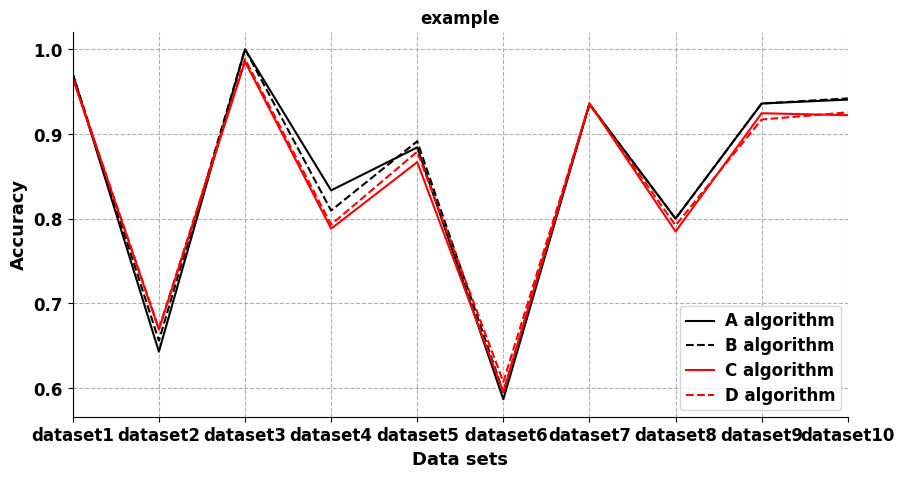

Reproduce this figure in Python.
# -*- coding: utf-8 -*-
import numpy as np
import matplotlib.pyplot as plt
plt.rcParams['font.sans-serif']=['Arial']#如果要显示中文字体，则在此处设为：SimHei
plt.rcParams['axes.unicode_minus']=False#显示负号

x = np.array([3,5,7,9,11,13,15,17,19,21])
A = np.array([0.9708, 0.6429, 1, 0.8333, 0.8841, 0.5867, 0.9352, 0.8000, 0.9359, 0.9405])
B= np.array([0.9708, 0.6558, 1, 0.8095, 0.8913, 0.5950, 0.9352, 0.8000, 0.9359, 0.9419])
C=np.array([0.9657, 0.6688, 0.9855, 0.7881, 0.8667, 0.5952, 0.9361, 0.7848, 0.9244, 0.9221])
D=np.array([0.9664, 0.6701, 0.9884, 0.7929, 0.8790, 0.6072, 0.9352, 0.7920, 0.9170, 0.9254])

#label在图示(legend)中显示。若为数学公式，则最好在字符串前后添加"$"符号
#color：b:blue、g:green、r:red、c:cyan、m:magenta、y:yellow、k:black、w:white、、、
#线型：-  --   -.  :    ,
#marker：.  ,   o   v    <    *    +    1
plt.figure(figsize=(10,5))
plt.grid(linestyle = "--") #设置背景网格线为虚线
ax = plt.gca()
ax.spines['top'].set_visible(False) #去掉上边框
ax.spines['right'].set_visible(False) #去掉右边框

plt.plot(x,A,color="black",label="A algorithm",linewidth=1.5)
plt.plot(x,B,"k--",label="B algorithm",linewidth=1.5)
plt.plot(x,C,color="red",label="C algorithm",linewidth=1.5)
plt.plot(x,D,"r--",label="D algorithm",linewidth=1.5)

group_labels=['dataset1','dataset2','dataset3','dataset4','dataset5',' dataset6','dataset7','dataset8','dataset9','dataset10'] #x轴刻度的标识
plt.xticks(x,group_labels,fontsize=12,fontweight='bold') #默认字体大小为10
plt.yticks(fontsize=12,fontweight='bold')
plt.title("example",fontsize=12,fontweight='bold') #默认字体大小为12
plt.xlabel("Data sets",fontsize=13,fontweight='bold')
plt.ylabel("Accuracy",fontsize=13,fontweight='bold')
plt.xlim(3,21) #设置x轴的范围
#plt.ylim(0.5,1)

#plt.legend()          #显示各曲线的图例
plt.legend(loc=0, numpoints=1)
leg = plt.gca().get_legend()
ltext = leg.get_texts()
plt.setp(ltext, fontsize=12,fontweight='bold') #设置图例字体的大小和粗细

# plt.savefig('D:\\filename.png') #建议保存为svg格式，再用inkscape转为矢量图emf后插入word中
plt.show()
